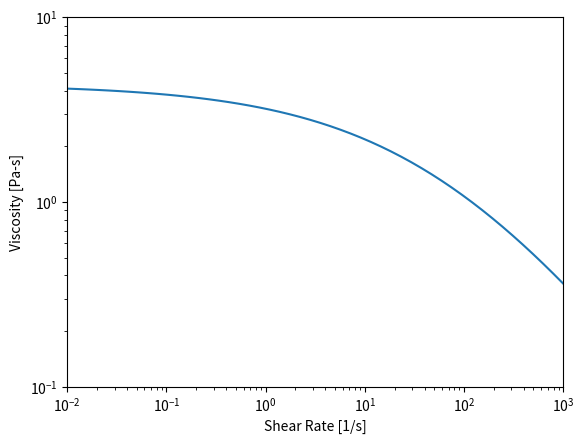

Generate this figure with matplotlib:
import numpy as np
import matplotlib.pyplot as plt
import math
p=np.linspace(-2,3,50)
p[1]
x=[]
y_data=[]
for i in range(len(p)):
  x.append(10**(p[i]))
  #print(x)

def cy_func(x,l,n,a,eta_n,eta_o):
    y=(eta_n+(eta_o-eta_n)*(1+((l*x)**a))**((n-1)/a))
    return y

for i in range(len(x)):
  y_data.append(cy_func(x[i],l=0.01338,n=0.2585,a=0.4009,eta_n=0.001,eta_o=4.316))

fig, ax = plt.subplots()
ax.plot(x, y_data)
ax.set_xscale('log')
ax.set_yscale('log')

# Set the log-scale limits
ax.set_xlim([1e-2, 1e3])
ax.set_ylim([1e-1, 1e1])
plt.xlabel('Shear Rate [1/s]')
plt.ylabel('Viscosity [Pa-s]')
